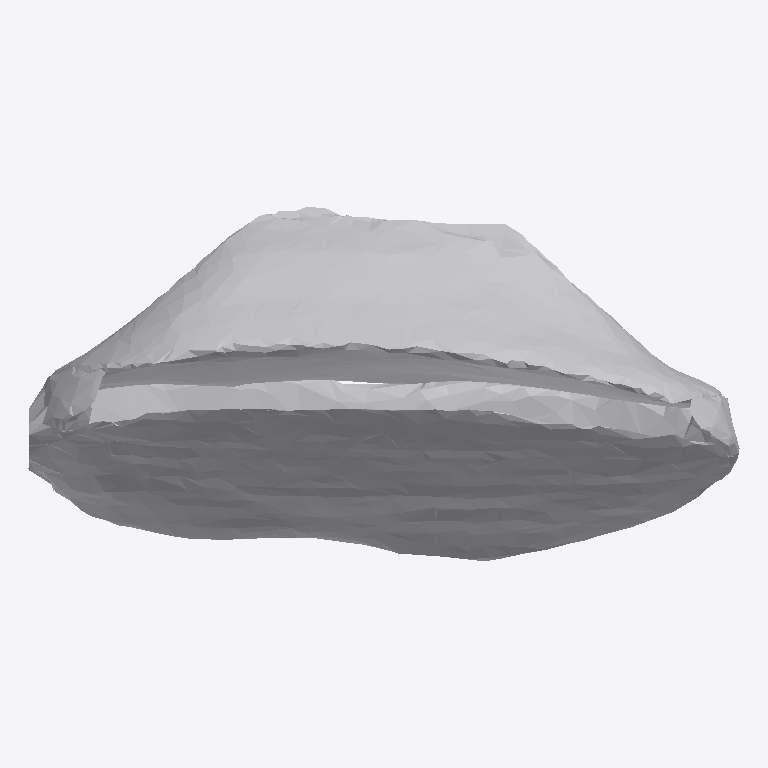
Plan cut of the same IFC building model at storey 'Ground Floor' (level 0.00 m, cut at 1.40 m), seen from above with north up, elements coloured by IFC class: 1 other element (light grey). No cut surface shows.
Extent 0.960 m × 0.479 m × 0.448 m (x, y, z). Storeys (1): Ground Floor at 0.00 m. Elements (1): 1 IfcFurniture.

HEADER;
FILE_DESCRIPTION(('ViewDefinition [CoordinationView]'),'2;1');
FILE_NAME('','2026-07-12T07:06:22',(''),(''),'IfcOpenShell 0.8.0','IfcOpenShell 0.8.0','');
FILE_SCHEMA(('IFC4'));
ENDSEC;
DATA;
#17=IFCPROJECT('0QrZVWeETDKv6$5fOfRBQx',#5,'Office Project',$,$,$,$,(#15),#10);
#20=IFCSITE('0ojH9aVkD9z9gY1InwyhPP',#5,'Site',$,$,#19,$,$,.ELEMENT.,$,$,$,$,$);
#22=IFCBUILDING('13KaG_xCDBoenYLbWPQmca',#5,'Building',$,$,#21,$,$,.ELEMENT.,$,$,$);
#24=IFCBUILDINGSTOREY('3RniE3PHD3DOgILbIJ$A5P',#5,'Ground Floor',$,$,#23,$,$,.ELEMENT.,0.0);
#35=IFCFURNITURE('1DQtD3VGzEexUwDne17BJW',#5,'list05_sofa',$,$,#34,#31,$,$);
ENDSEC;
